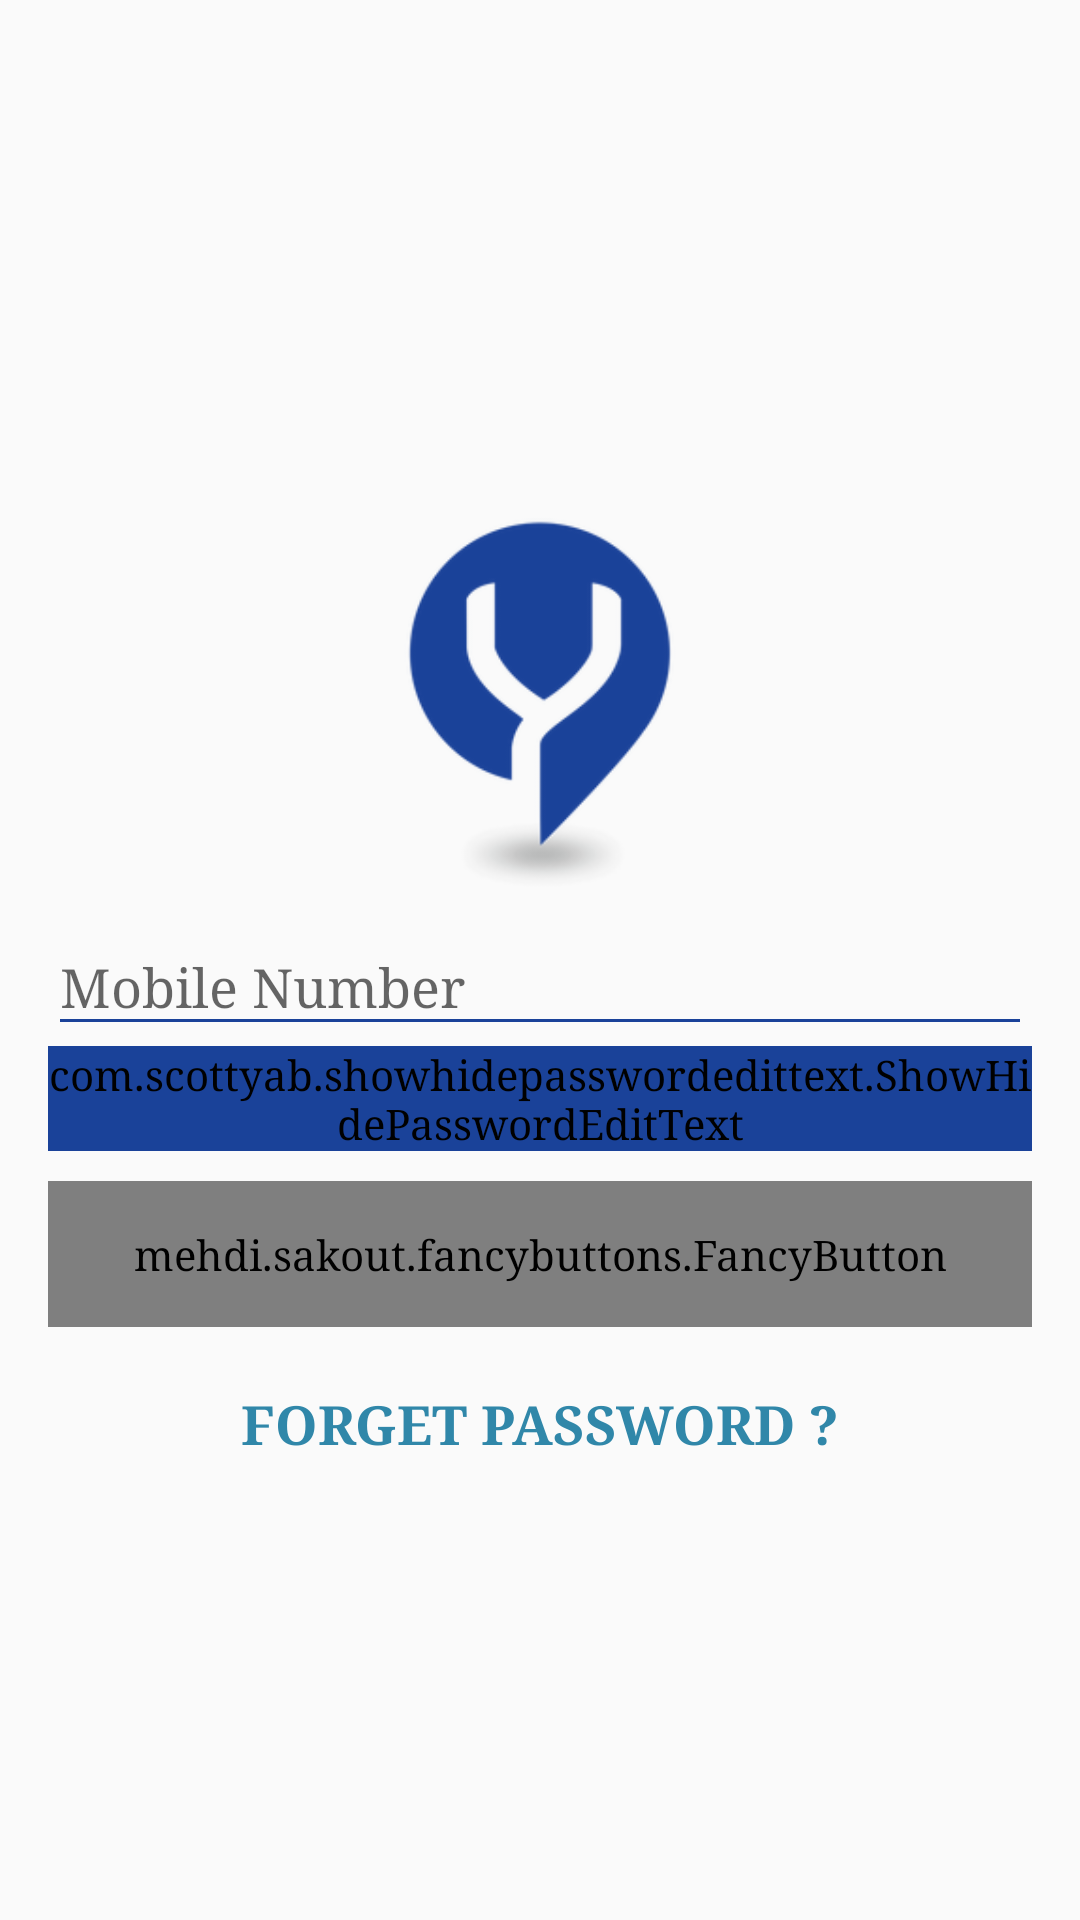

Here is an Android app screen rendered from its layout file. Give the layout XML and the strings, colors and styles it references.
<!-- AndroidManifest.xml: application theme AppTheme -->
<!-- res/layout/activity_login.xml -->
<?xml version="1.0" encoding="utf-8"?>
<FrameLayout
    xmlns:android="http://schemas.android.com/apk/res/android"
    xmlns:tools="http://schemas.android.com/tools"
    xmlns:fancy="http://schemas.android.com/apk/res-auto"
    android:layout_width="match_parent"
    android:layout_height="match_parent"
    >
    <ImageView
        android:id="@+id/iv_infoApp"
        android:layout_width="20dp"
        android:layout_gravity="end"
        android:layout_height="20dp"
        android:src="@drawable/ic_info_outline_white_48dp"
        android:tint="@color/gray"
        />
    <LinearLayout
        android:id="@+id/activity_login"
        android:layout_width="match_parent"
        android:layout_height="match_parent"
        android:paddingBottom="@dimen/activity_vertical_margin"
        android:paddingLeft="@dimen/activity_horizontal_margin"
        android:paddingRight="@dimen/activity_horizontal_margin"
        android:paddingTop="10dp"
        android:orientation="vertical"
        android:gravity="center_vertical"
        tools:context="com.asi.yalla_egy.Login">

        <ImageView
            android:layout_width="150dp"
            android:layout_height="150dp"
            android:layout_gravity="center"
            android:src="@drawable/loooooosogooo"
            />

        <android.support.design.widget.TextInputLayout
            android:id="@+id/input_layout_name"
            android:layout_width="match_parent"
            android:layout_height="wrap_content">

            <EditText
                android:id="@+id/input_email"
                android:layout_width="match_parent"
                android:layout_height="wrap_content"
                android:singleLine="true"
                android:backgroundTint="@color/colorPrimaryDark"
                android:inputType="number"
                android:hint="@string/mobile_num_hint" />
        </android.support.design.widget.TextInputLayout>

        <android.support.design.widget.TextInputLayout
            android:id="@+id/input_layout_password"
            android:layout_width="match_parent"
            android:layout_height="wrap_content"
            android:layout_marginBottom="10dp"

            >

            <com.scottyab.showhidepasswordedittext.ShowHidePasswordEditText
                android:layout_width="match_parent"
                android:layout_height="wrap_content"
                android:id="@+id/et_password"
                android:backgroundTint="@color/colorPrimaryDark"
                android:hint="@string/pass" />

        </android.support.design.widget.TextInputLayout>

        <mehdi.sakout.fancybuttons.FancyButton
            android:id="@+id/btn_login"
            android:layout_width="match_parent"
            android:layout_height="wrap_content"
            android:paddingBottom="15dp"
            android:paddingLeft="20dp"
            android:paddingRight="20dp"
            android:paddingTop="15dp"
            fancy:fb_borderColor="#FFFFFF"
            fancy:fb_borderWidth="1dp"
            fancy:fb_textFont="@string/fontstring"
            android:layout_gravity="center"
            fancy:fb_defaultColor="@color/colorPrimary"
            fancy:fb_focusColor="@color/Wheat"
            fancy:fb_fontIconResource="&#xf090;"
            fancy:fb_iconPosition="left"
            fancy:fb_radius="5dp"
            fancy:fb_text="@string/signin"
            fancy:fb_textColor="#FFFFFF" />
        <mehdi.sakout.fancybuttons.FancyButton
            android:layout_width="match_parent"
            android:layout_height="wrap_content"
            android:paddingBottom="15dp"
            android:paddingLeft="20dp"
            android:paddingRight="20dp"
            android:onClick="test"
            android:paddingTop="15dp"
            fancy:fb_borderColor="#FFFFFF"
            fancy:fb_borderWidth="1dp"
            android:layout_gravity="center"
            fancy:fb_defaultColor="#782300"
            fancy:fb_focusColor="#9b4323"
            fancy:fb_iconPosition="left"
            fancy:fb_radius="5dp"
            android:visibility="gone"
            fancy:fb_text="Text Request"
            fancy:fb_textColor="#FFFFFF" />
        <TextView
            android:layout_width="match_parent"
            android:layout_height="wrap_content"
            android:text="@string/forgetpass"
            android:layout_marginTop="20dp"
            android:textStyle="bold"
            android:textColor="@color/red"
            android:textAlignment="center"
            android:textSize="18sp"
            android:id="@+id/tv_forget_pass"
            />
    </LinearLayout>
</FrameLayout>
<!-- resources referenced by this layout -->
<resources>
  <color name="Wheat">#ffffff</color>
  <color name="colorPrimary">#1A4299</color>
  <color name="colorPrimaryDark">#1A4299</color>
  <color name="gray">#60000000</color>
  <color name="red">#3087a9</color>
  <dimen name="activity_horizontal_margin">16dp</dimen>
  <dimen name="activity_vertical_margin">16dp</dimen>
  <!-- drawable loooooosogooo: png bitmap (drawable, 10598 bytes) -->
  <string name="fontstring">fonts/Montserrat-Regular.ttf</string>
  <string name="forgetpass">FORGET PASSWORD ?</string>
  <string name="mobile_num_hint">Mobile Number</string>
  <string name="pass">Password</string>
  <string name="signin">SIGN IN</string>
  <style name="AppTheme" parent="Theme.AppCompat.Light.DarkActionBar">
          
          <item name="colorPrimary">@color/colorPrimary</item>
          <item name="colorPrimaryDark">@color/colorPrimaryDark</item>
          <item name="colorAccent">@color/colorAccent</item>
          <item name="android:typeface">serif</item>
      </style>
  <color name="colorAccent">#fbba15</color>
</resources>
